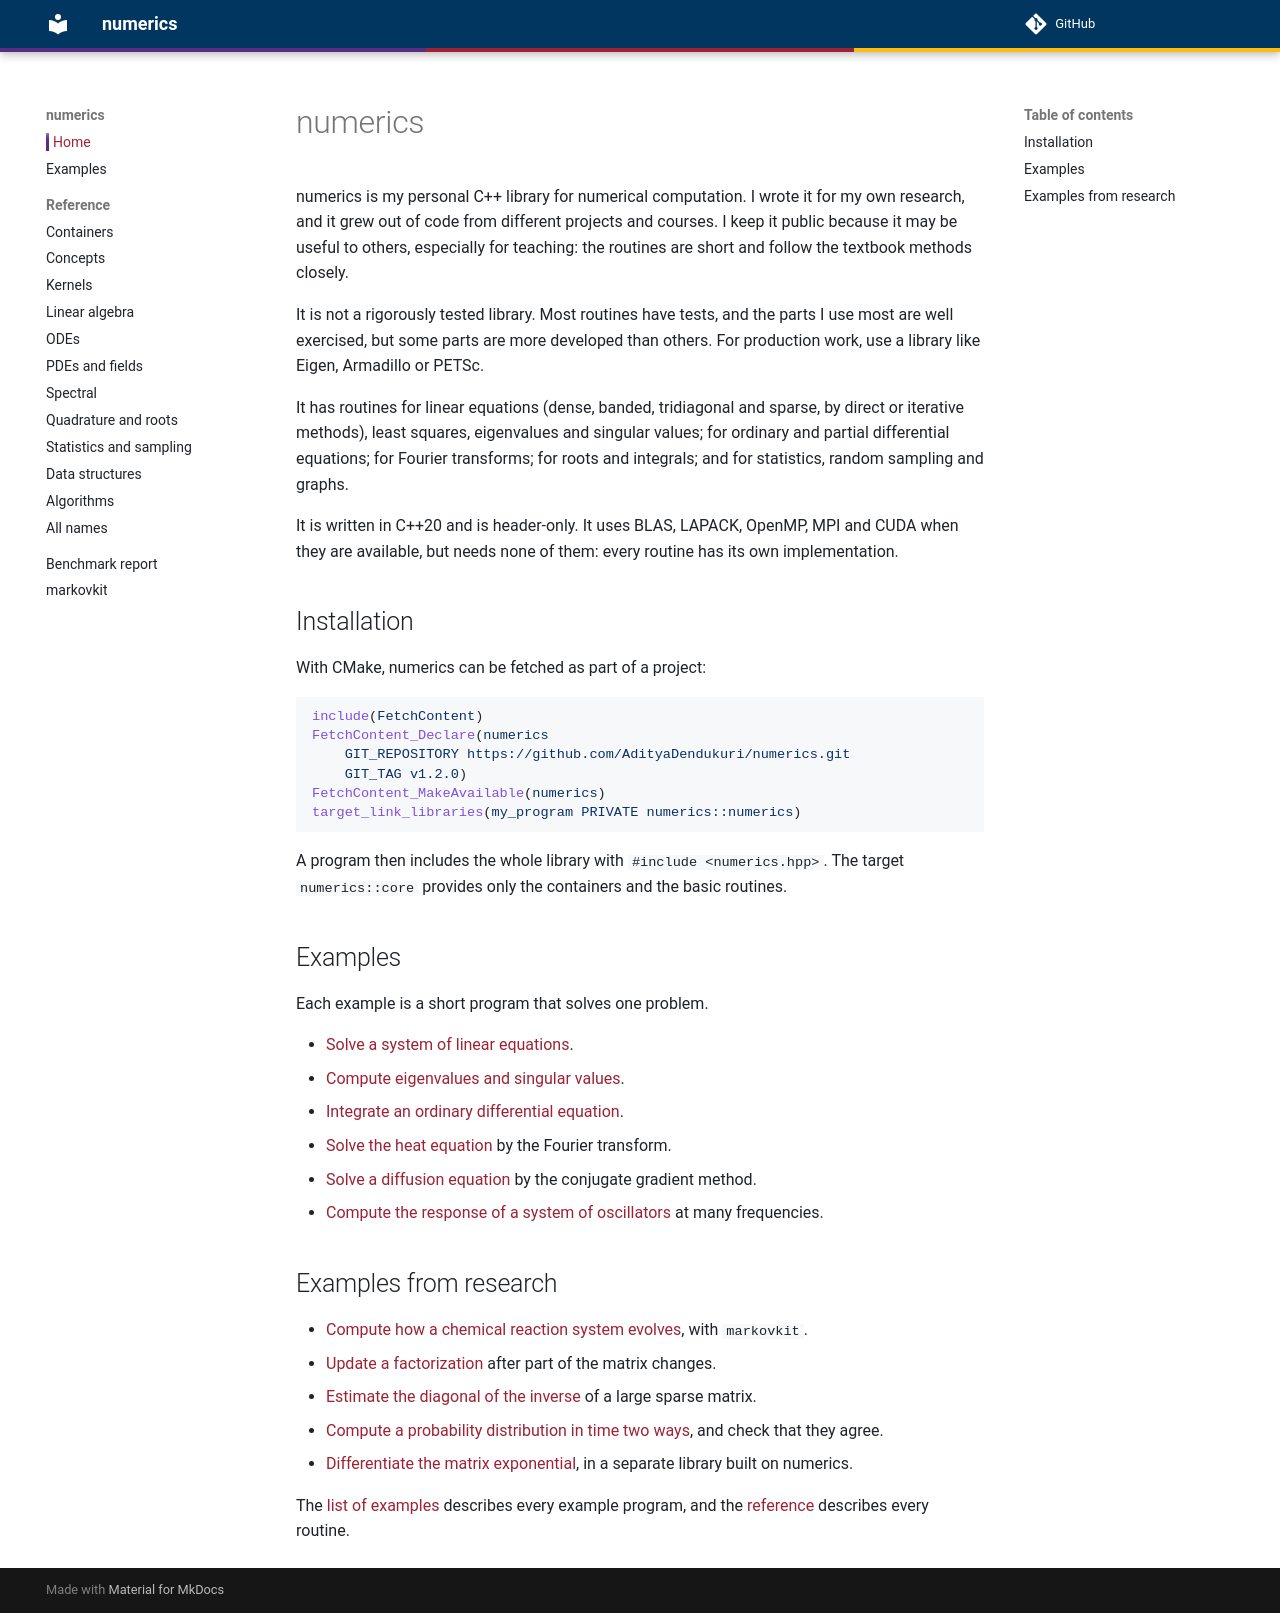

repository: AdityaDendukuri/numerics · page: index.html · generator: mkdocs

# numerics

numerics is my personal C++ library for numerical computation. I wrote it for my own research,
and it grew out of code from different projects and courses. I keep it public because it may be
useful to others, especially for teaching: the routines are short and follow the textbook
methods closely.

It is not a rigorously tested library. Most routines have tests, and the parts I use most are
well exercised, but some parts are more developed than others. For production work, use a
library like Eigen, Armadillo or PETSc.

It has routines for linear equations (dense, banded, tridiagonal and sparse, by direct or
iterative methods), least squares, eigenvalues and singular values; for ordinary and partial
differential equations; for Fourier transforms; for roots and integrals; and for statistics,
random sampling and graphs.

It is written in C++20 and is header-only. It uses BLAS, LAPACK, OpenMP, MPI and CUDA when they
are available, but needs none of them: every routine has its own implementation.

## Installation

With CMake, numerics can be fetched as part of a project:

```cmake
include(FetchContent)
FetchContent_Declare(numerics
    GIT_REPOSITORY https://github.com/AdityaDendukuri/numerics.git
    GIT_TAG v1.2.0)
FetchContent_MakeAvailable(numerics)
target_link_libraries(my_program PRIVATE numerics::numerics)
```

A program then includes the whole library with `#include <numerics.hpp>`. The target
`numerics::core` provides only the containers and the basic routines.

## Examples

Each example is a short program that solves one problem.

- [Solve a system of linear equations](reference/examples/01_linear_systems.md).
- [Compute eigenvalues and singular values](reference/examples/04_eigenvalues.md).
- [Integrate an ordinary differential equation](reference/examples/05_differential_equations.md).
- [Solve the heat equation](reference/examples/22_heat_equation.md) by the Fourier transform.
- [Solve a diffusion equation](reference/examples/15_diffusion_equation.md) by the conjugate gradient method.
- [Compute the response of a system of oscillators](reference/examples/23_frequency_response.md) at many frequencies.

## Examples from research

- [Compute how a chemical reaction system evolves](markovkit/index.md#a-first-model), with `markovkit`.
- [Update a factorization](reference/examples/16_updating_a_factorization.md) after part of the matrix changes.
- [Estimate the diagonal of the inverse](reference/examples/19_diagonal_of_the_inverse.md) of a large sparse matrix.
- [Compute a probability distribution in time two ways](reference/examples/13_inverse_laplace_transform.md), and check that they agree.
- [Differentiate the matrix exponential](https://github.com/AdityaDendukuri/krylov-gradients), in a separate library built on numerics.

The [list of examples](reference/examples/index.md) describes every example program, and the
[reference](reference/index.md) describes every routine.
